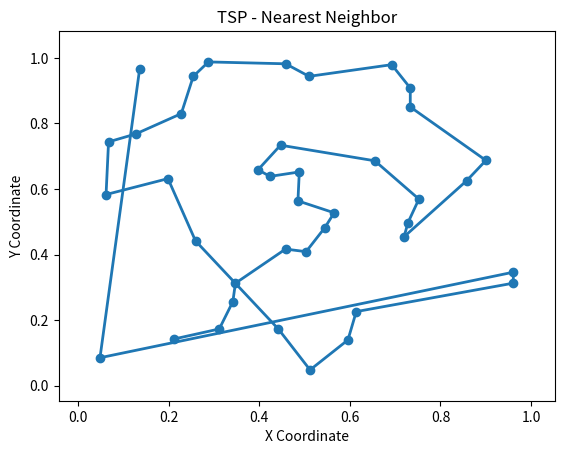

The script that saved this image:
import math
import numpy as np
import matplotlib.pylab as pl
import matplotlib.collections as mc

random_seed = 1729

np.random.seed(random_seed)

N = 40

x = np.random.rand(N)
y = np.random.rand(N)

points = zip(x, y)
cities = list(points)

# j = 10
# point = [0.5, 0.5]
# distance = math.sqrt((point[0] - cities[j][0]) ** 2 + (point[1] - cities[j][1]) ** 2)

itinerary = list(range(0, N))


def gen_lines(cities, itinerary):

    lines = []

    for j in range(0, len(itinerary) - 1):

        lines.append([cities[itinerary[j]], cities[itinerary[j + 1]]])

    return lines


def how_far(lines):

    distance = 0

    for j in range(0, len(lines)):

        distance += math.sqrt(abs(lines[j][1][0] - lines[j][0][0]) ** 2 + abs(lines[j][1][1] - lines[j][0][1]) ** 2)

    return distance


def find_nearest(cities, idx, nnitinerary):

    point = cities[idx]
    min_distance = float('inf')
    min_idx = - 1

    for j in range(0, len(cities)):

        distance = math.sqrt((point[0] - cities[j][0]) ** 2 + (point[1] - cities[j][1]) ** 2)

        if distance < min_distance and distance > 0 and j not in nnitinerary:

            min_distance = distance

            min_idx = j

    return min_idx


def donn(cities, N):

    nnitinerary = [0]

    for j in range(0, N - 1):

        next = find_nearest(cities, nnitinerary[len(nnitinerary) - 1], nnitinerary)

        nnitinerary.append(next)

    return nnitinerary


def plot_itinerary(cities, itin, plot_title, the_name):

    lc = mc.LineCollection(gen_lines(cities, itin), linewidths=2)

    fig, ax = pl.subplots()

    ax.add_collection(lc)
    ax.autoscale()
    ax.margins(0.1)

    pl.scatter(x, y)
    pl.title(plot_title)
    pl.xlabel('X Coordinate')
    pl.ylabel('Y Coordinate')
    pl.savefig(str(the_name) + '.png')
    pl.close()


total_distance = how_far(gen_lines(cities, itinerary))

plot_itinerary(cities, donn(cities, N), 'TSP - Nearest Neighbor', 'figure3')

print(how_far(gen_lines(cities, donn(cities, N))))
